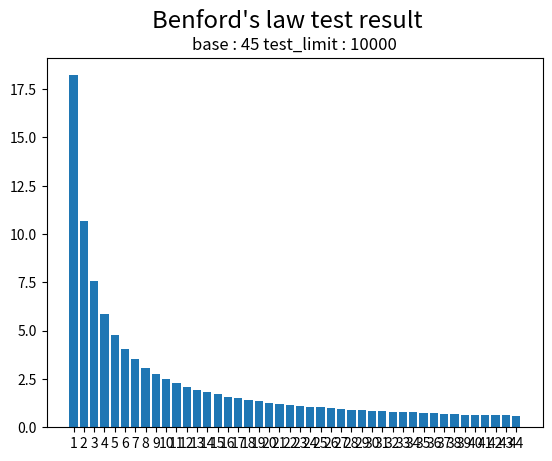

This figure's Python source:
"""
n 진법에서의 피보나치수열의 벤포드의 법칙(Benford's law) 성립여부 확인 프로그램

[redacted]
"""
import matplotlib.pyplot as plt
import numpy as np
import os

# tools
def int_to_n(n : int, x : int) -> list:
    """
    10진법으로 입력된 수 n을 x진법으로 변환하여 리스트로 반환하는 함수
    
    :param n: 10진법으로 입력된 수
    :param x: 몇진법인지 입력
    :return: x진법으로 변환된 수를 리스트로 반환
    """
    result = []
    while n > 0:
        result.append(n % x)
        n //= x
    return result[::-1]

# Main class 정의
class tester_main():
    """
    n 진법에서의 피보나치수열의 벤포드의 법칙(Benford's law) 성힙여부 테스트하는 클래스
    """
    
    def __init__(self, x : int, test_limit : int = 1000):
        """
        초기화 함수
        
        :param x: 몇진법인지 입력
        """
        self.base = x
        self.dataset = {}
        for i in range(1,x):
            self.dataset[i] = 0
        self.limit = test_limit
        self.run_count = 0
        self.run_cache = []
        self.last_error = 0
        self.now = os.getcwd()
        return None
    
    def run(self):
        """
        테스트를 실행하는 함수
        """
        test = self.next_num()
        while(test != -1):
            self.dataset[int_to_n(test, self.base)[0]] += 1
            test = self.next_num()
        return 0
        
        
    
    def next_num(self) -> int:
      """
      다음 피보나치 수열의 값을 반환하는 함수
      self.run_count와 self.run_cache를 이용합니다
      
      :return: 다음 피보나치 수열의 값(-1 인 경우 limit도달)
      """
      if(self.run_count <= self.limit):
          if(self.run_count == 0):
              self.run_cache.append(1)
              self.run_count += 1
              return 1
          elif(self.run_count == 1):
              self.run_cache.append(1)
              self.run_count += 1
              return 1
          else:
              self.run_count += 1
              function_cache = self.run_cache[0] + self.run_cache[1]
              self.run_cache[0] = self.run_cache[1]
              self.run_cache[1] = function_cache
              return function_cache
      else:
          return -1
        
    def make_result(self) -> int:
        """
        테스트 결과를 그래프로 저장하는 함수
        """
        total = 0
        for i in self.dataset.values():
            total += i
        result_data_x = []
        result_data_y = []
        for i in self.dataset.keys():
            result_data_x.append(i)
            result_data_y.append((self.dataset[i]/total)*100)
        x = np.arange(self.base-1)
        
        plt.bar(x, result_data_y, align='center')
        plt.xticks(x, result_data_x)
        
        plt.suptitle('Benford\'s law test result',size='xx-large')
        plt.title(f'base : {self.base} test_limit : {self.limit}')
        
        plt.show()
        return 0


if(__name__ == "__main__"):
    test = tester_main(45,10000)
    test.run()
    test.make_result()
        
        